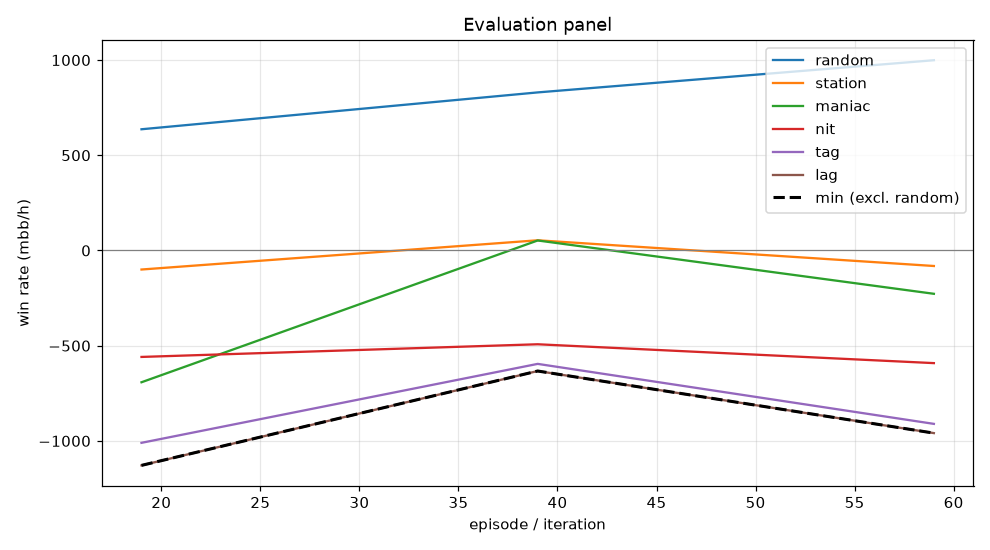

Values plotted in this chart, from the file beside it:
episode, min, mean, random_mean, random_se, station_mean, station_se, maniac_mean, maniac_se, nit_mean, nit_se, tag_mean, tag_se, lag_mean, lag_se, act_call, act_raise, act_fold, act_check
19, -1128, -697.9, 636.5, 77.64, -100.0, 74.05, -692.0, 231.8, -559.0, 88.52, -1010, 113.2, -1128, 136.3, 0.3292, 0.3167, 0.1648, 0.1893
39, -633.0, -323.0, 830.0, 89.72, 53.5, 80.57, 52.5, 239.5, -492.5, 88.91, -595.5, 109.8, -633.0, 127.2, 0.3155, 0.4117, 0.1364, 0.1364
59, -959.0, -554.0, 999.0, 83.02, -81.5, 87.31, -227.5, 237.7, -591.5, 96.55, -910.5, 118.7, -959.0, 137.9, 0.291, 0.465, 0.1401, 0.1039
